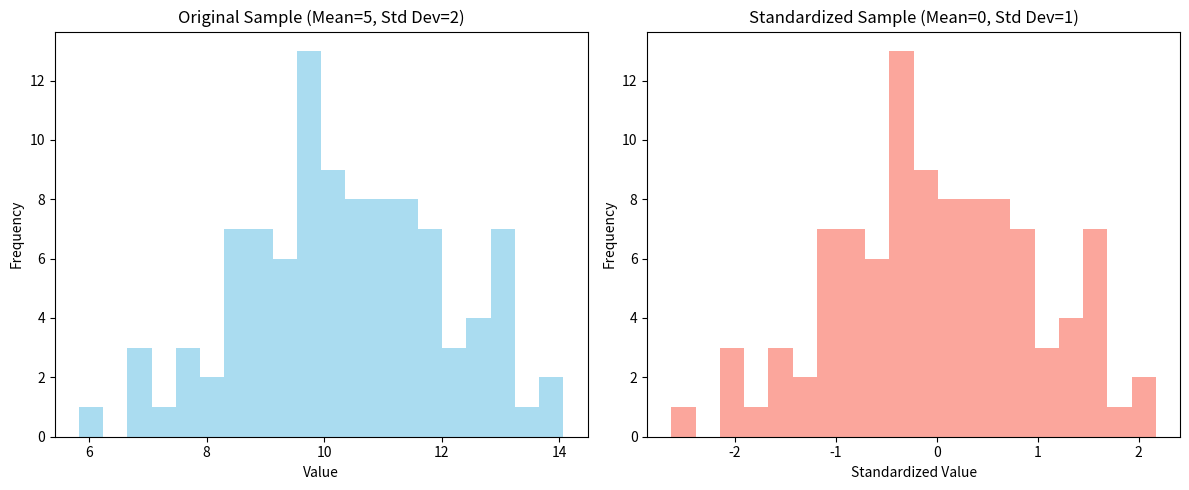
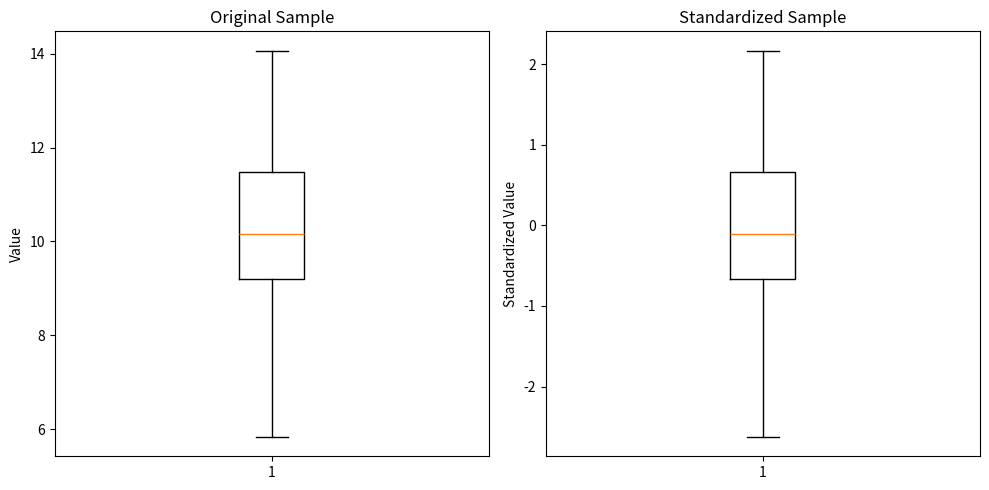
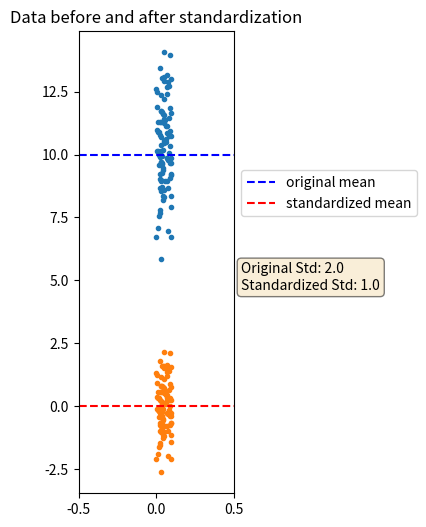

Python code for these plots, in order:
import numpy as np
import matplotlib.pyplot as plt
import scipy.stats as stats

# Parameters for the normal distribution
mu = 10
sigma = 2
sample_size = 100

# Generate the sample
sample = np.random.normal(mu, sigma, sample_size)

# Standardize the sample
standardized_sample = (sample - np.mean(sample)) / np.std(sample)

# Plotting
plt.figure(figsize=(12, 5))

# Original sample
plt.subplot(1, 2, 1)
plt.hist(sample, bins=20, alpha=0.7, color='skyblue')
plt.title('Original Sample (Mean=5, Std Dev=2)')
plt.xlabel('Value')
plt.ylabel('Frequency')

# Standardized sample
plt.subplot(1, 2, 2)
plt.hist(standardized_sample, bins=20, alpha=0.7, color='salmon')
plt.title('Standardized Sample (Mean=0, Std Dev=1)')
plt.xlabel('Standardized Value')
plt.ylabel('Frequency')

plt.tight_layout()
plt.show()

# Verification of standardized sample mean and standard deviation:
print(f"Mean of standardized sample: {np.mean(standardized_sample):.4f}")
print(f"Standard deviation of standardized sample: {np.std(standardized_sample):.4f}")

# Create box plots
plt.figure(figsize=(10, 5))

plt.subplot(1, 2, 1)
plt.boxplot(sample)
plt.title('Original Sample')
plt.ylabel('Value')

plt.subplot(1, 2, 2)
plt.boxplot(standardized_sample)
plt.title('Standardized Sample')
plt.ylabel('Standardized Value')

plt.tight_layout()
plt.show()

x = np.random.uniform(0, 1, sample_size)
x.shape

random_jitter = np.random.uniform(0, .1, sample_size)

x1 = random_jitter
y1 = sample

x2 = x1 
y2 = standardized_sample

plt.figure(figsize=(2, 6))
plt.plot(x1, y1, '.', x2, y2, '.')
plt.xlim([-.5, .5])

# Add horizontal line at y=0
plt.axhline(y=mu, color='blue', linestyle='--', label='original mean')

# Add text box
textstr = '\n'.join((
    f'Original Std: {sigma:.1f}',
    f'Standardized Std: 1.0'
))

# these are matplotlib.patch.Patch properties
props = dict(boxstyle='round', facecolor='wheat', alpha=0.5)

# place a text box in upper left in axes coords
plt.text(1.05, 0.5, textstr, transform=plt.gca().transAxes, fontsize=10,
        verticalalignment='top', bbox=props)

# Add horizontal line at y=0
plt.axhline(y=0, color='red', linestyle='--', label = 'standardized mean')
plt.title("Data before and after standardization")
plt.legend(bbox_to_anchor=(1.05, .6), loc='lower left', borderaxespad=0.)
plt.show()

